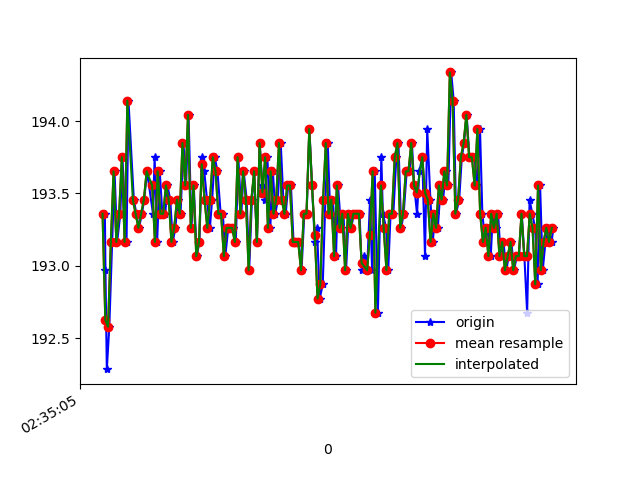

Values plotted in this chart, from the file beside it:
1617762905497, 458542182228734, 193.35938, -229.19922, -45.3125
1617762905501, 458542205089191, 193, -230.4, -47.46
1617762905511, 458542220441407, 192.3, -230.4, -46.88
1617762905529, 458542239547743, 192.6, -230.6, -47.46
1617762905550, 458542258562515, 193.2, -230.9, -47.07
1617762905567, 458542277577288, 193.7, -229.8, -48.05
1617762905586, 458542296714145, 193.2, -230.2, -47.46
1617762905609, 458542315759439, 193.4, -231.1, -48.14
1617762905624, 458542334743690, 193.8, -230.5, -48.73
1617762905654, 458542357237891, 193.2, -229.6, -47.46
1617762905668, 458542373322618, 194.1, -229.9, -47.07
1617762905707, 458542411535290, 193.5, -230.2, -47.75
1617762905725, 458542430794233, 193.4, -230.5, -47.07
1617762905744, 458542449809005, 193.3, -230.3, -47.07
1617762905766, 458542469006906, 193.4, -230.7, -48.44
1617762905782, 458542488113242, 193.5, -230.8, -48.05
1617762905803, 458542507250099, 193.7, -230.6, -47.75
1617762905846, 458542552116416, 193.4, -230.4, -48.05
1617762905858, 458542565423705, 193.8, -230.7, -47.56
1617762905876, 458542584499519, 193.2, -229.9, -47.36
1617762905895, 458542603514292, 193.7, -231.2, -48.05
1617762905914, 458542622468021, 193.4, -230.2, -47.75
1617762905935, 458542641452272, 193.4, -230.4, -46.68
1617762905951, 458542660436523, 193.6, -230.3, -47.85
1617762905971, 458542679481817, 193.5, -230.4, -46.88
1617762905990, 458542698984930, 193.2, -229.8, -47.17
1617762906008, 458542717694490, 193.3, -229.7, -46.78
1617762906028, 458542736831347, 193.5, -229.7, -46.78
1617762906046, 458542755724034, 193.4, -229.7, -47.07
1617762906067, 458542774830370, 193.8, -230.1, -46.48
1617762906086, 458542793875664, 193.6, -230.4, -47.17
1617762906104, 458542812951479, 194, -230.4, -46.68
1617762906125, 458542831874687, 193.3, -230.3, -47.07
1617762906142, 458542850919981, 193.6, -230.2, -47.46
1617762906163, 458542870239966, 193.1, -230.6, -47.46
1617762906183, 458542889468388, 193.2, -230.6, -47.46
1617762906201, 458542908391596, 193.8, -230.9, -47.56
1617762906218, 458542927375847, 193.7, -230.1, -47.07
1617762906238, 458542946390619, 193.5, -230.7, -46.19
1617762906259, 458542965344349, 193.3, -230, -47.17
1617762906275, 458542984389643, 193.5, -230.2, -46.88
1617762906294, 458543003404415, 193.8, -230.7, -47.56
1617762906314, 458543022449709, 193.7, -230, -47.75
1617762906337, 458543041647609, 193.4, -230.4, -47.75
1617762906353, 458543060692902, 193.4, -230.3, -47.07
1617762906371, 458543079707675, 193.1, -230.6, -47.17
1617762906392, 458543098905575, 193.3, -230.5, -47.56
1617762906413, 458543118011911, 193.3, -231, -46.88
1617762906427, 458543136935119, 193.3, -230.5, -47.36
1617762906447, 458543156010934, 193.2, -230.6, -47.46
1617762906465, 458543175056228, 193.8, -231.1, -47.85
1617762906487, 458543194071000, 193.4, -230.5, -46.78
1617762906504, 458543213116294, 193.7, -231, -47.17
1617762906526, 458543232070024, 193.5, -230.5, -46.78
1617762906544, 458543251206881, 193, -230.5, -47.36
1617762906564, 458543270587909, 193.5, -231.1, -47.07
1617762906580, 458543289419554, 193.7, -231, -47.75
1617762906600, 458543308495369, 193.2, -230.9, -46.78
1617762906620, 458543327601705, 193.8, -230.4, -47.46
1617762906640, 458543346738562, 193.6, -230.9, -46.78
1617762906656, 458543365814377, 193.5, -230.6, -46.88
... 110 more rows
